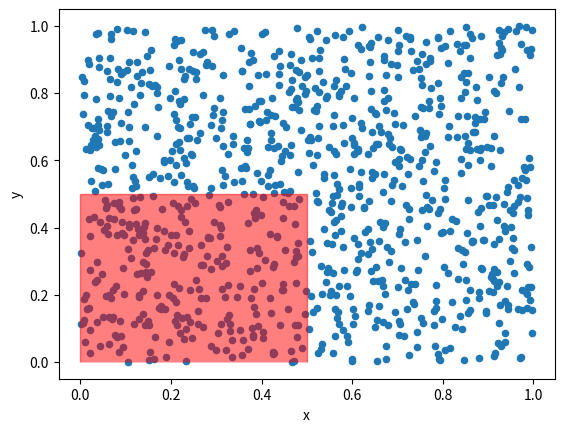

Reproduce this figure in Python. (Note: this script raises an exception after producing the figure.)
import numpy as np
import pandas as pd
import matplotlib.pyplot as plt

observations = 100_000

x, y = np.random.rand(observations), np.random.rand(observations)
ids = np.repeat(np.arange(observations//10), 10)
df = pd.DataFrame({'x': x, 'y':y, 'id':ids})

from matplotlib.patches import Polygon

ax = plt.gca()
df.sample(1000).plot.scatter(x='x', y='y', ax=ax)

polygon_coords = np.array([[0.0, 0.0], [0.0, 0.5], [0.5, 0.5], [0.5, 0.0]])

p = Polygon(polygon_coords, closed=False, fc='red', alpha=.5, ec='red')
ax.add_patch(p)

%load_ext memory_profiler

import geopandas
from shapely.geometry import Polygon

%%timeit

gdf = geopandas.GeoDataFrame(df, geometry=geopandas.points_from_xy(df.x, df.y))
zone = Polygon(polygon_coords)
gdf.within(zone)

%%memit

gdf = geopandas.GeoDataFrame(df, geometry=geopandas.points_from_xy(df.x, df.y))
zone = Polygon(polygon_coords)
gdf.within(zone)

from rsgeo import contains

result_rust = contains(polygon_coords, df.x.values, df.y.values)

%%timeit
rustgeos.contains(polygon_coords, df.x.values, df.y.values)

%%memit
rustgeos.contains(polygon_coords, df.x.values, df.y.values)

from shapely.geometry import Polygon, LineString
from shapely.prepared import prep
from shapely.vectorized import contains

%%timeit
zone = Polygon(polygon_coords)
contains(prep(zone), df.x.values, df.y.values)

result_shapely = contains(prep(zone), df.x.values, df.y.values)

%%memit
zone = Polygon(polygon_coords)
contains(prep(zone), df.x.values, df.y.values)

from pygeos.predicates import contains
from pygeos.creation import box, points
from pygeos.creation import Geometry

%%timeit

geoms = points(df.x.values, df.y.values)

xy_with_space = [' '.join([str(x) for x in a]) for a in polygon_coords]
xy_closed = xy_with_space + xy_with_space[:1]
coords_string = ', '.join(xy_closed).replace('[', '(').replace(']', ')')
poly = Geometry(f"POLYGON(({coords_string}))")

contains(poly, geoms)

result_pygeos = contains(poly, geoms)

%%memit

geoms = points(df.x.values, df.y.values)

xy_with_space = [' '.join([str(x) for x in a]) for a in polygon_coords]
xy_closed = xy_with_space + xy_with_space[:1]
coords_string = ', '.join(xy_closed).replace('[', '(').replace(']', ')')
poly = Geometry(f"POLYGON(({coords_string}))")

contains(poly, geoms)

np.testing.assert_equal(result_rust, result_shapely)
np.testing.assert_equal(result_rust, result_pygeos)

def annotate_bars(ax):
    for i in ax.patches:
        ax.text(i._x0, i._height*1.01, 
                str(int(i._height)), fontsize=10)
    return ax

def beautify_ax(ax):
    """ Simple function to format the axes """
    ax.xaxis.set_ticks_position('bottom')
    ax.yaxis.set_ticks_position('left')
    ax.spines['left'].set_position(('data', -.5))
    ax.spines['top'].set_visible(False)
    ax.spines['right'].set_visible(False)
    return ax

fig, axes = plt.subplots(1, 2, figsize=(15,5))

mem_stats = pd.DataFrame({'1e6 coordinates': [510, 340, 164, 162],
                          '1e7 coordinates': [3882, 2412, 654, 660]}, 
                         index=['GeoPandas', 'PyGEOS', 'Shapely Vectorized', 'rsgeo'])


cpu_stats = pd.DataFrame({'1e6 coordinates': [446, 260, 109, 37],
                          '1e7 coordinates': [4830, 2460, 1110, 382]}, 
                         index=['GeoPandas', 'PyGEOS', 'Shapely Vectorized', 'rsgeo'])

cpu_stats.plot.bar(ax=axes[0])
axes[0].set_title("Speed")
axes[0].set_ylabel('execution time (ms)')
annotate_bars(axes[0])
beautify_ax(axes[0])

mem_stats.plot.bar(ax=axes[1])
axes[1].set_title("Memory usage")
axes[1].set_ylabel('peak memory (MiB)')
annotate_bars(axes[1])
beautify_ax(axes[1])

fig.suptitle("'Contain' operation on polygon, with x/y coordinates (lower is better)");